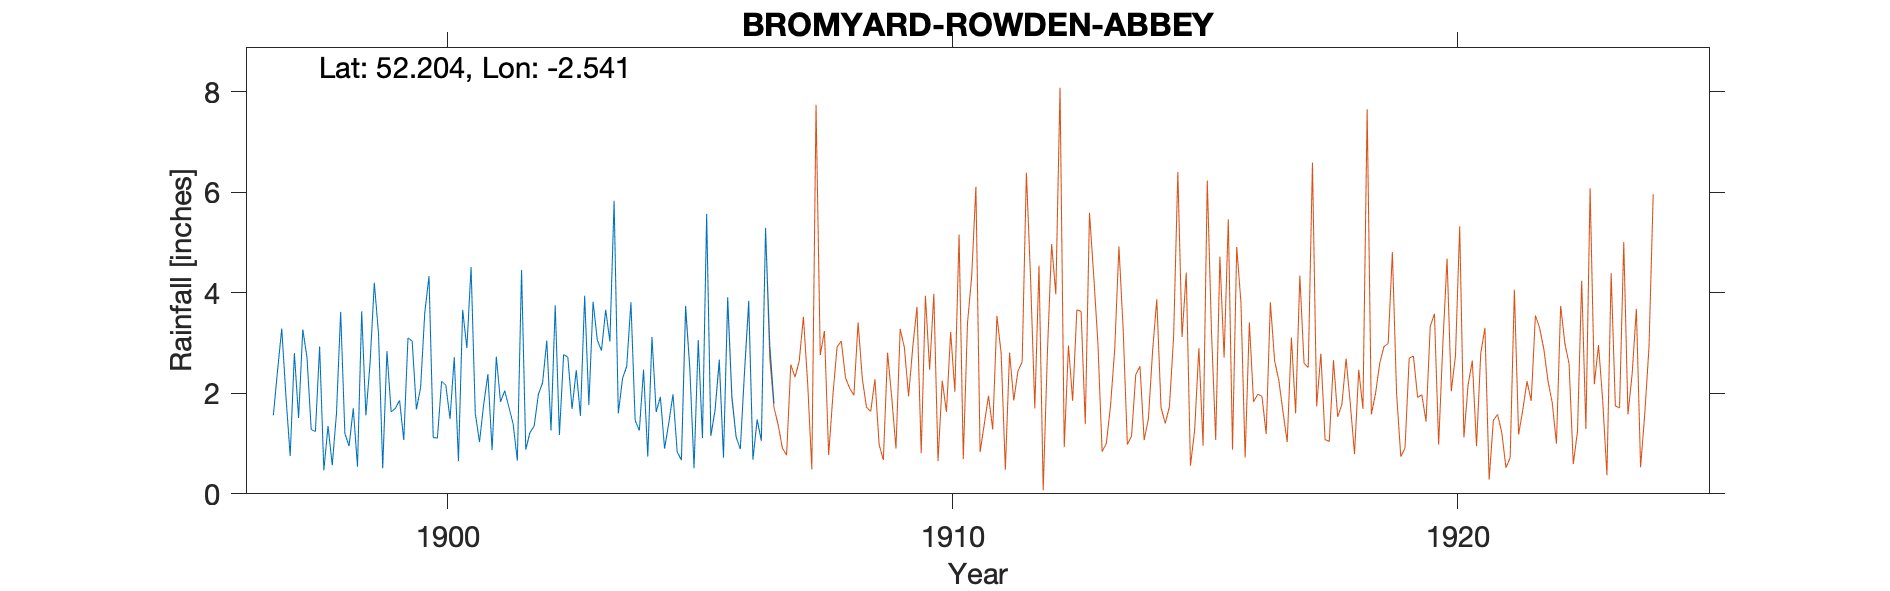

Values plotted in this chart, from the file beside it:
BROMYARD, ROWDEN ABBEY - old gauge, , , , , , , , , , , , , , , , , , , , 
Grid ref, SO631563, Long, -2.541, Lat, 52.2, Elevation, 455, ft, , , , , , , , , , , , 
Station no, RR1033, , , , , , , , , , , , , , , , , , , 
, 1890, 1891, 1892, 1893, 1894, 1895, 1896, 1897, 1898, 1899, 1900, 1901, 1902, 1903, 1904, 1905, 1906, 1907, 1908, 1909
January, , , , , , , , 1.56, 0.47, 4.2, 3.61, 1.6, 0.88, 2.46, 2.54, 0.83, 3.91, , , 
February, , , , , , , , 2.45, 1.35, 3.19, 4.33, 1.03, 1.22, 1.55, 3.81, 0.68, 1.94, , , 
March, , , , , , , , 3.29, 0.57, 0.51, 1.12, 1.78, 1.35, 3.94, 1.46, 3.74, 1.13, , , 
April, , , , , , , , 1.93, 1.59, 2.84, 1.11, 2.38, 1.98, 1.77, 1.26, 2.49, 0.89, , , 
May, , , , , , , , 0.75, 3.62, 1.63, 2.24, 0.87, 2.21, 3.82, 2.47, 0.51, 2.43, , , 
June, , , , , , , , 2.8, 1.2, 1.7, 2.16, 2.73, 3.05, 3.06, 0.74, 3.06, 3.84, , , 
July, , , , , , , , 1.51, 0.95, 1.86, 1.49, 1.83, 1.26, 2.85, 3.12, 1.11, 0.68, , , 
August, , , , , , , , 3.27, 1.7, 1.07, 2.72, 2.05, 3.75, 3.66, 1.63, 5.57, 1.48, , , 
September, , , , , , , , 2.71, 0.54, 3.1, 0.65, 1.72, 1.17, 3.03, 1.93, 1.16, 1.07, , , 
October, , , , , , , , 1.28, 3.63, 3.04, 3.66, 1.39, 2.77, 5.83, 0.9, 1.66, 5.28, , , 
November, , , , , , , , 1.24, 1.56, 1.68, 2.9, 0.66, 2.72, 1.6, 1.41, 2.67, 2.96, , , 
December, , , , , , , , 2.93, 2.61, 2.11, 4.51, 4.45, 1.69, 2.29, 1.98, 0.72, 1.8, , , 
Total, , , , , , , , 25.72, 19.79, 26.93, 30.5, 22.49, 24.05, 35.86, 23.25, 24.2, 27.41, , , 
